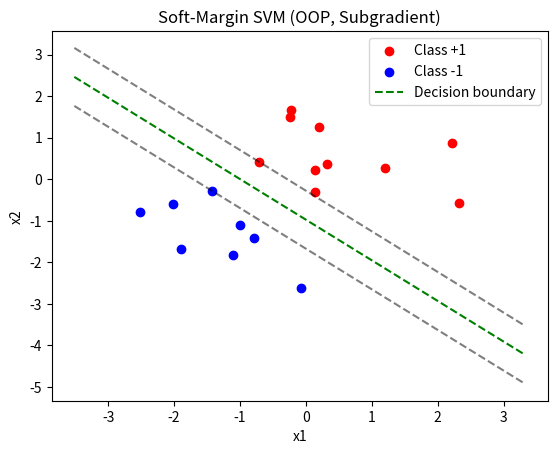
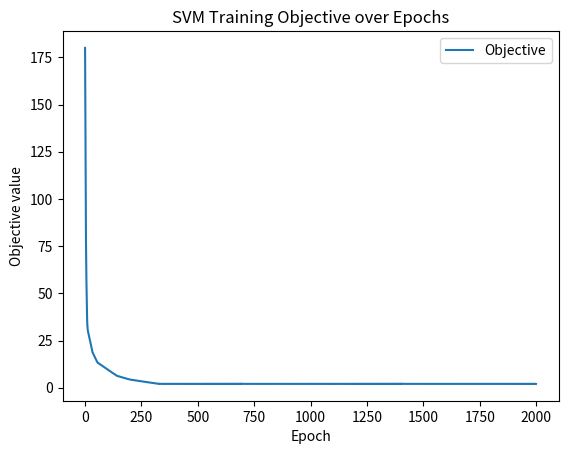

Write Python code to recreate these figures, in order.
import numpy as np
import matplotlib.pyplot as plt
from numpy.random import default_rng


def TestLinear(w,b,n_A,n_B,margin,**kwargs):
    '''
    Parameters
    ----------
    w : non-zero vector
        normal vector defining a hyperplane
    b : real number
        offset of the hyperplane
    n_A : integer
        number of additional samples from class A
    n_B: integer
        number of additional samples from class B
    margin : positive real
        desired margin for the samples
        
    Optional Parameters
    -------------------
    seed : integer
        seed for the random number generator
        default value : 18
    sigma : positive real
        standard deviation for the normal distribution
        default value : 1.
    shape : positive real
        shape parameter for the Gamma distribution
        default value : 1.
    scale : positive real
        scale parameter for the Gamma distribution
        default value : 1.

    Returns
    -------
    list_A, list_B : lists of vectors
        list_A contains n_A vectors all lying on one side of the hyperplane H(w,-b).
        The distance to the hyperplane is margin + a sample of a Gamma distribution.
        In the plane normal to w, the points follow a normal distribution.
        One of the vectors acts as a support vector with precise margin gamma.
        list_B contains n_B vectors, produced in a similar way, lying on the
        opposite side of the hyperplane.

    '''
    
    # read out additional keyword arguments
    seed = kwargs.get("seed",18)
    shape = kwargs.get("shape",1.)
    scale = kwargs.get("scale",1.)
    sigma = kwargs.get("sigma",1.)
    
    # read out the number of dimensions
    d = w.size
    
    # rescale w to length 1
    norm_w = np.linalg.norm(w)
    w = w/norm_w
    b = b/norm_w

    # initialise a random number generator
    rng = default_rng(seed)
    
    # initialise an empty list
    list_A = []    
    # draw samples for class A
    for _ in range(n_A):
        # draw n_A samples of a d-dimensional normal distribution
        vec = rng.normal(size=d,scale=sigma)
        # draw n_A samples of a Gamma distribution
        dist = rng.gamma(shape,scale)
        # project vec onto w^\perp
        vec += -np.inner(vec,w)*w
        # add (dist+margin+b)*w to vec
        vec += (dist+margin-b)*w
        # append the vector vec to list_A
        list_A.append(vec)
        
    # initialise an empty list
    list_B = []    
    # draw samples for class A
    for _ in range(n_B):
        # draw n_B samples of a d-dimensional normal distribution
        vec = rng.normal(size=d,scale=sigma)
        # draw n_A samples of a Gamma distribution
        dist = rng.gamma(shape,scale)
        # project vec onto w^\perp
        vec += -np.inner(vec,w)*w
        # add -(dist+margin-b)*w to vec
        vec += (-b-dist-margin)*w
        # append the vector vec to list_B
        list_B.append(vec)
    
    # choose a random vector of each list and force it to be a support vector
    vec = rng.normal(size=d,scale=sigma)
    vec += -np.inner(vec,w)*w
    supp_A = rng.integers(0,n_A)
    list_A[supp_A] = vec+(margin-b)*w
    supp_B = rng.integers(0,n_B)
    list_B[supp_B] = vec+(-b-margin)*w

    return(list_A,list_B)

class SoftMarginSVM:
    def __init__(self, C=1.0, max_epochs=1000, lr=0.001):
        """
        Parameters
        ----------
        C         : float
            Penalty parameter for misclassified (slack) points.
        max_epochs: int
            Number of passes (epochs) over the training set.
        lr        : float
            Fixed learning rate for subgradient steps.
        """
        self.C = C
        self.max_epochs = max_epochs
        self.lr = lr
        
        # Learned parameters:
        self.w_ = None  # shape (d,)
        self.b_ = None  # scalar
        # We can also track the history of the objective per epoch
        self.history_ = []

    def fit(self, X, y):
        """
        Fit a linear soft-margin SVM using subgradient descent.

        Parameters
        ----------
        X : np.ndarray, shape (d, M)
            Feature matrix with M samples in d dimensions
        y : np.ndarray, shape (M,)
            Labels in {+1, -1} for each sample

        Returns
        -------
        self : SoftMarginSVM
            Fitted model (for chaining / convenience)
        """
        d, M = X.shape

        # Initialize model parameters
        self.w_ = np.zeros(d)
        self.b_ = 0.0
        self.history_ = []

        for epoch in range(self.max_epochs):
            # Subgradient from the regularizer: derivative of 1/2||w||^2 is w
            grad_w = self.w_.copy()
            grad_b = 0.0

            # Compute margin: 1 - y_i(w^T x_i + b)
            margin = 1 - y * (self.w_ @ X + self.b_)
            # Indices where hinge loss is active
            active = (margin > 0)

            if np.any(active):
                # sum up subgradient contributions for all active samples
                grad_w -= self.C * np.sum((y[active] * X[:, active]), axis=1)
                grad_b -= self.C * np.sum(y[active])

            # Update model parameters
            self.w_ = self.w_ - self.lr * grad_w
            self.b_ = self.b_ - self.lr * grad_b

            # Evaluate objective for tracking
            hinge_vals = np.maximum(0.0, margin)
            obj = 0.5 * np.sum(self.w_**2) + self.C * np.sum(hinge_vals)
            self.history_.append(obj)

        return self

    def decision_function(self, X):
        """
        Compute signed distance from the decision boundary:
           f(x) = w^T x + b
        Parameters
        ----------
        X : np.ndarray, shape (d, M)
        Returns
        -------
        dist : np.ndarray, shape (M,)
            Signed distances
        """
        return self.w_ @ X + self.b_

    def predict(self, X):
        """
        Predict class labels +1 / -1 based on sign(w^T x + b)

        Parameters
        ----------
        X : np.ndarray, shape (d, M)

        Returns
        -------
        y_pred : np.ndarray, shape (M,)
            Predicted labels in {+1, -1}.
        """
        dist = self.decision_function(X)
        return np.where(dist >= 0.0, 1.0, -1.0)

def demo_svm_oop():
    # Generate data
    w_gt = np.array([1., 1.])
    b_gt = 1.
    nA, nB = 10, 8
    margin_gt = 0.5

    listA, listB = TestLinear(w_gt, b_gt, nA, nB, margin_gt, seed=42)
    # Convert to arrays
    A = np.array(listA).T  # shape (2, nA)
    B = np.array(listB).T  # shape (2, nB)

    # Combine data
    X = np.concatenate([A, B], axis=1)  # shape (2, nA+nB)
    yA = np.ones(nA)
    yB = -np.ones(nB)
    y = np.concatenate([yA, yB], axis=0)  # shape (nA+nB,)

    # Instantiate and fit the SVM
    svm = SoftMarginSVM(C=10.0, max_epochs=2000, lr=0.0005)
    svm.fit(X, y)

    print("Learned w =", svm.w_)
    print("Learned b =", svm.b_)

    # Evaluate on training set
    preds = svm.predict(X)
    accuracy = np.mean(preds == y)
    print("Training Accuracy = {:.2f}%".format(100*accuracy))

    # Plot data
    plt.figure()
    plt.scatter(A[0,:], A[1,:], color="red",  label="Class +1")
    plt.scatter(B[0,:], B[1,:], color="blue", label="Class -1")

    # Decision boundary
    x_min, x_max = X[0,:].min() - 1, X[0,:].max() + 1
    xx = np.linspace(x_min, x_max, 100)
    if abs(svm.w_[1]) > 1e-9:
        yy = -(svm.b_ + svm.w_[0]*xx)/svm.w_[1]
        plt.plot(xx, yy, 'g--', label="Decision boundary")

        # Margins: w^T x + b = ±1
        yy_plus = -(svm.b_ + svm.w_[0]*xx - 1)/svm.w_[1]
        yy_minus = -(svm.b_ + svm.w_[0]*xx + 1)/svm.w_[1]
        plt.plot(xx, yy_plus, 'k--', alpha=0.5)
        plt.plot(xx, yy_minus, 'k--', alpha=0.5)

    plt.title("Soft-Margin SVM (OOP, Subgradient)")
    plt.xlabel("x1")
    plt.ylabel("x2")
    plt.legend()
    plt.show()

    # Plot objective history
    plt.figure()
    plt.plot(svm.history_, label="Objective")
    plt.xlabel("Epoch")
    plt.ylabel("Objective value")
    plt.title("SVM Training Objective over Epochs")
    plt.legend()
    plt.show()

if __name__=="__main__":
    demo_svm_oop()
